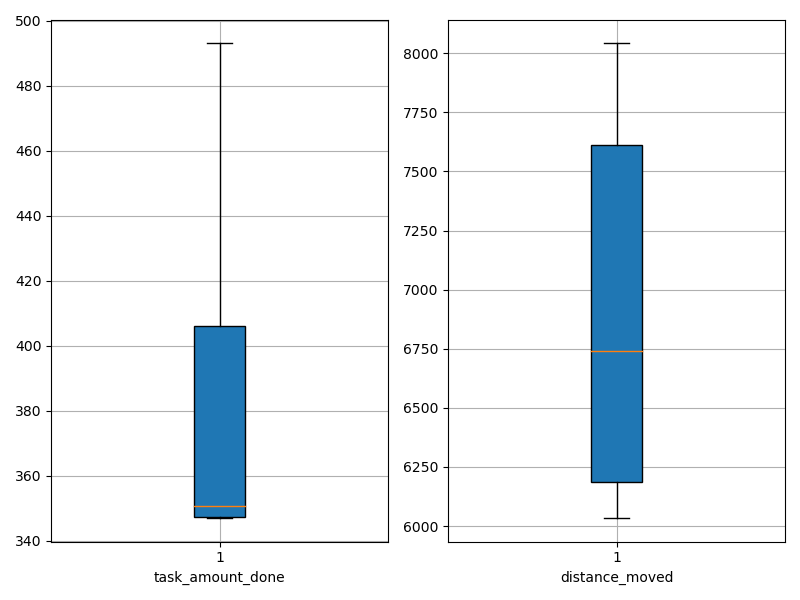

Source data for this figure (header and first rows):
agent_id, task_amount_done, distance_moved
0, 350.0, 6125
1, 347.0, 6386
2, 347.0, 6371
3, 347.0, 6035
4, 352.0, 6044
5, 491.0, 7379
6, 348.0, 7091
7, 493.0, 7688
8, 424.0, 7971
9, 351.0, 8042
